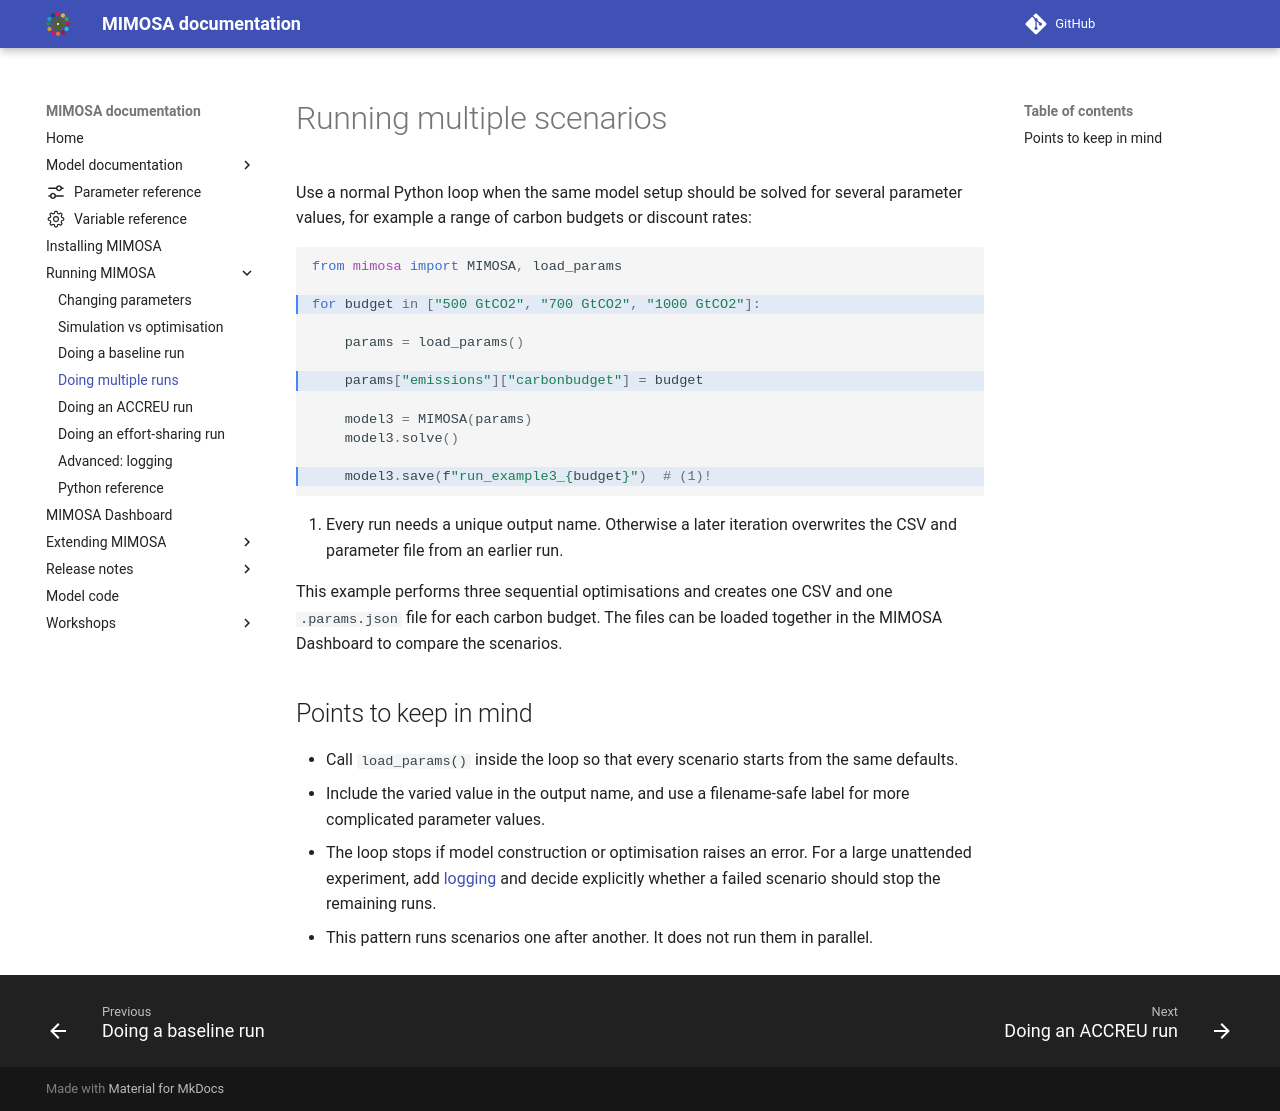

repository: UtrechtUniversity/mimosa · page: 2.0.0/run/multipleruns/index.html · generator: mkdocs

# Running multiple scenarios

Use a normal Python loop when the same model setup should be solved for several parameter values, for
example a range of carbon budgets or discount rates:

```python hl_lines="3 7 12"
--8<-- "tests/runs/run_multipleruns.py"
```

1. Every run needs a unique output name. Otherwise a later iteration overwrites the CSV and parameter
   file from an earlier run.

This example performs three sequential optimisations and creates one CSV and one `.params.json` file
for each carbon budget. The files can be loaded together in the MIMOSA Dashboard to compare the
scenarios.

## Points to keep in mind

- Call `load_params()` inside the loop so that every scenario starts from the same defaults.
- Include the varied value in the output name, and use a filename-safe label for more complicated
  parameter values.
- The loop stops if model construction or optimisation raises an error. For a large unattended
  experiment, add [logging](logging.md) and decide explicitly whether a failed scenario should stop
  the remaining runs.
- This pattern runs scenarios one after another. It does not run them in parallel.
